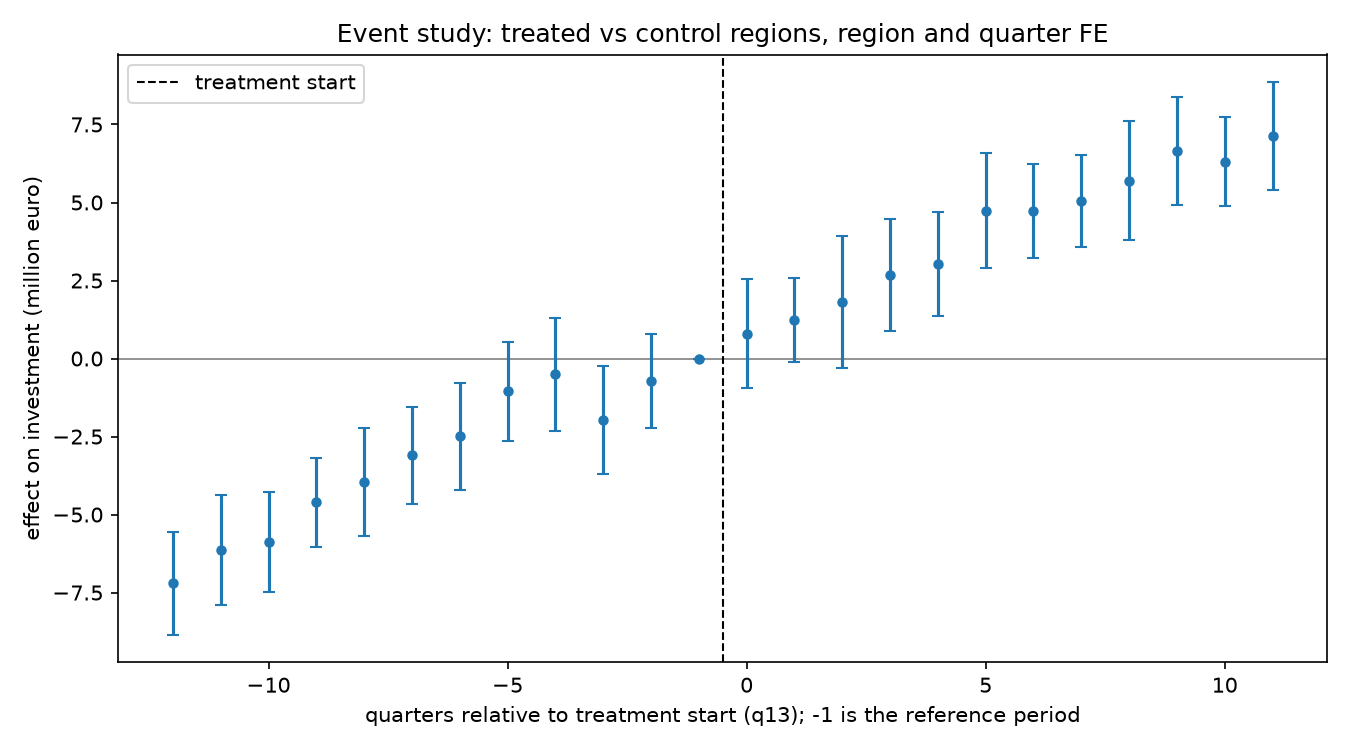

Source data for this figure (header and first rows):
rel_time, term, coef, se, p, ci_lo, ci_hi
-12, ev_m12, -7.207, 0.8363, 6.818717319086055e-18, -8.846, -5.568
-11, ev_m11, -6.143, 0.9014, 9.417526091258476e-12, -7.909, -4.376
-10, ev_m10, -5.884, 0.8125, 4.409607512500935e-13, -7.477, -4.292
-9, ev_m9, -4.612, 0.7252, 2.0297277959576045e-10, -6.033, -3.19
-8, ev_m8, -3.946, 0.8855, 8.324807245422536e-06, -5.682, -2.211
-7, ev_m7, -3.094, 0.7931, 9.583196237116975e-05, -4.648, -1.539
-6, ev_m6, -2.492, 0.8785, 0.004553, -4.214, -0.7705
-5, ev_m5, -1.053, 0.8041, 0.1902, -2.629, 0.5227
-4, ev_m4, -0.5075, 0.9289, 0.5848, -2.328, 1.313
-3, ev_m3, -1.976, 0.8865, 0.02581, -3.713, -0.2385
-2, ev_m2, -0.7188, 0.7649, 0.3473, -2.218, 0.7803
-1, reference, 0.0, 0.0, , 0.0, 0.0
0, ev_p0, 0.7956, 0.8919, 0.3724, -0.9526, 2.544
1, ev_p1, 1.24, 0.6921, 0.07329, -0.1169, 2.596
2, ev_p2, 1.812, 1.085, 0.09504, -0.3154, 3.939
3, ev_p3, 2.663, 0.9151, 0.003609, 0.8698, 4.457
4, ev_p4, 3.02, 0.8503, 0.0003825, 1.354, 4.687
5, ev_p5, 4.735, 0.9399, 4.6954864522299453e-07, 2.893, 6.577
6, ev_p6, 4.73, 0.7636, 5.847417501104458e-10, 3.233, 6.227
7, ev_p7, 5.05, 0.7538, 2.0940420675870917e-11, 3.573, 6.528
8, ev_p8, 5.704, 0.9727, 4.520704643704635e-09, 3.797, 7.61
9, ev_p9, 6.647, 0.8857, 6.17185011768631e-14, 4.911, 8.383
10, ev_p10, 6.308, 0.7321, 6.9264282914309995e-18, 4.873, 7.743
11, ev_p11, 7.131, 0.8808, 5.701025244249546e-16, 5.404, 8.857
